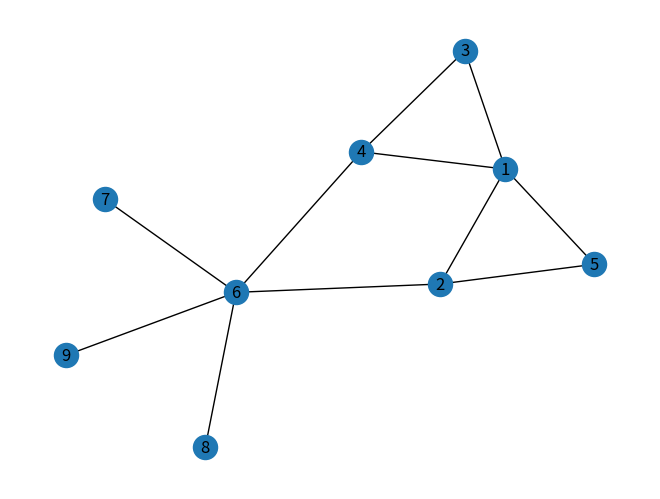

Here is the Python script that generated this plot:
import matplotlib.pyplot as plt
import networkx as nx

import itertools as it
from networkx.utils import pairwise


G = nx.Graph()
G.add_node(1)
G.add_node(2)
G.add_node(3)
G.add_node(4)
G.add_node(5)
G.add_node(6)
G.add_node(6)
G.add_node(6)
G.add_node(6)
G.add_node(7)
G.add_node(8)
G.add_node(9)
G.add_edge(1, 2)
G.add_edge(1, 3)
G.add_edge(1, 4)
G.add_edge(1, 5)
G.add_edge(2, 6)
G.add_edge(3, 4)
G.add_edge(2, 5)
G.add_edge(4, 6)
G.add_edge(7, 6)
G.add_edge(8, 6)
G.add_edge(9, 6)
nx.draw(G, with_labels=True)
plt.show()

d = sorted(map(sorted, nx.k_edge_subgraphs(G, k=6)))
# d = list(nx.connected_components(G))
# for _d in d:
#     print(_d)
print(d)
